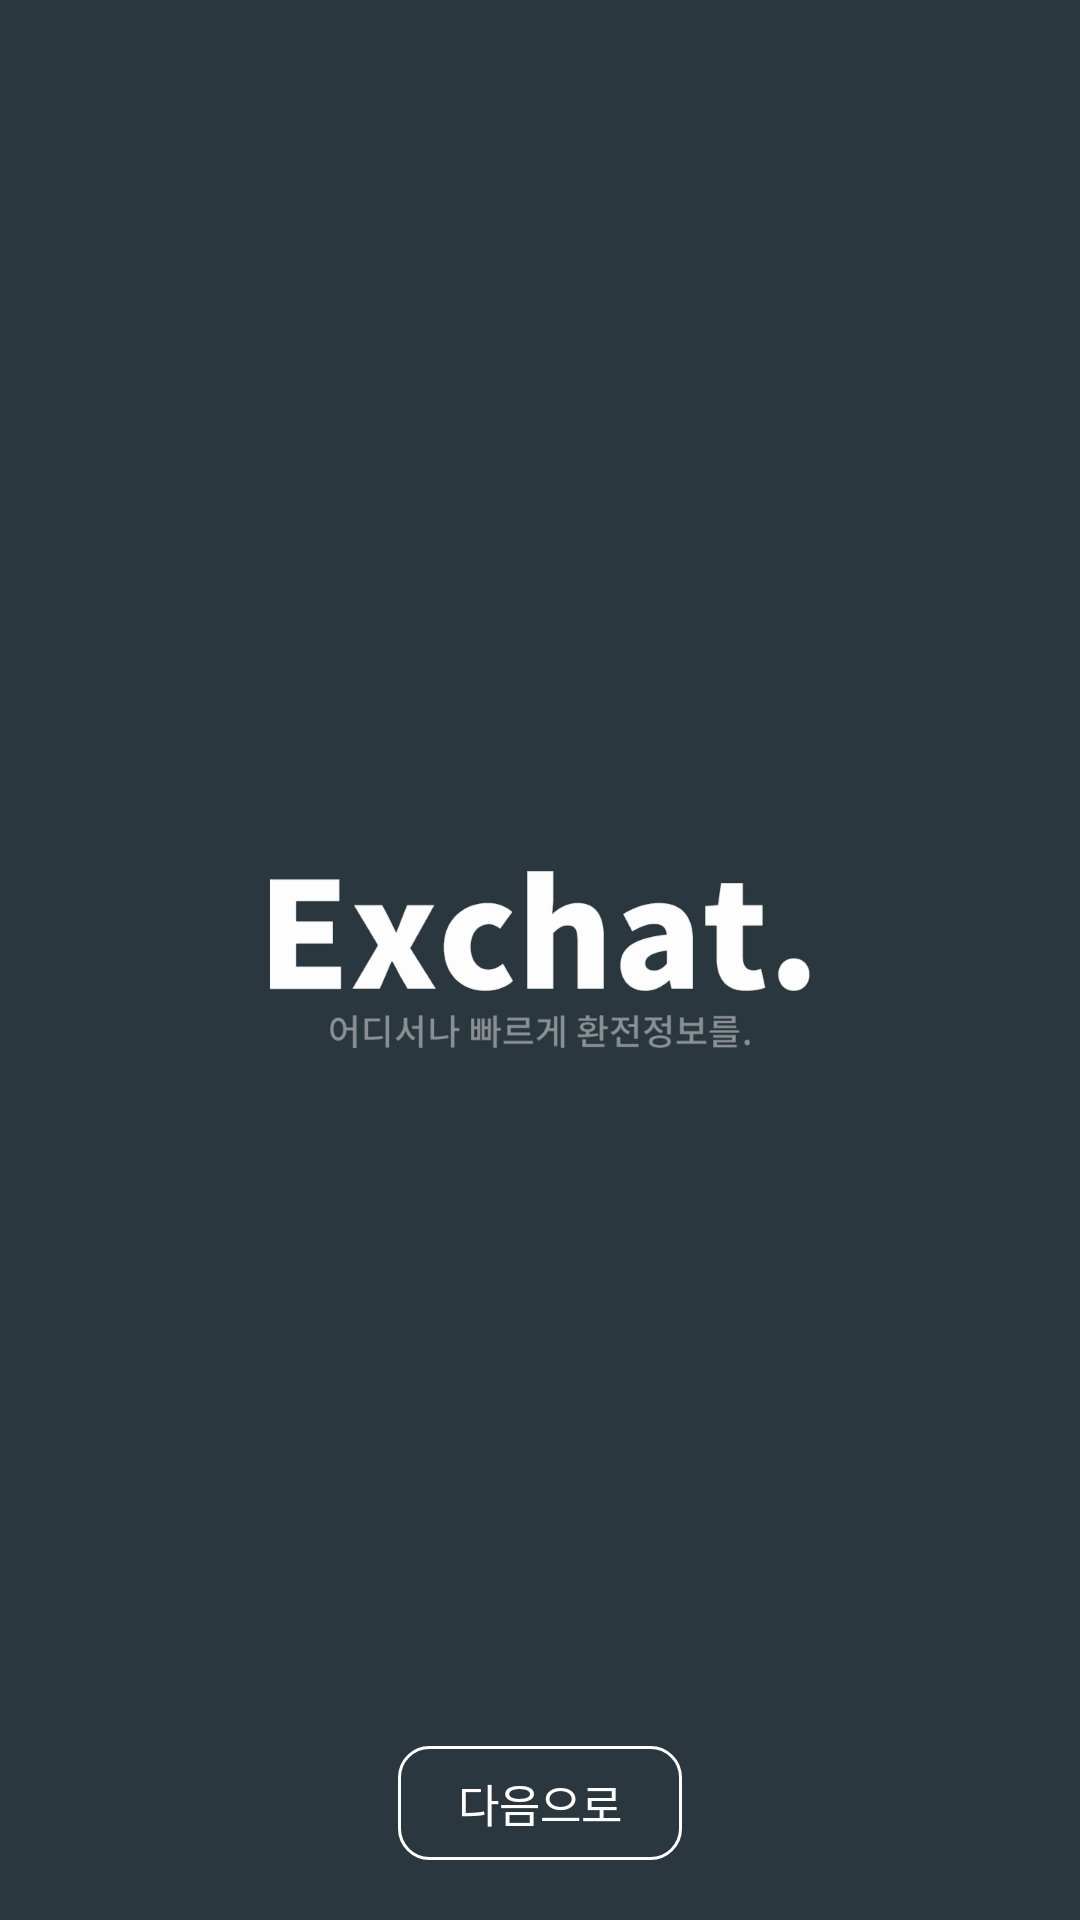

Write the Android layout XML for this screen, with the resource values it uses.
<!-- AndroidManifest.xml: application theme AppTheme -->
<!-- res/layout/tuto_1.xml -->
<?xml version="1.0" encoding="utf-8"?>
<RelativeLayout xmlns:android="http://schemas.android.com/apk/res/android"
    android:layout_width="match_parent"
    android:layout_height="match_parent"
    android:background="#2B373E"
    android:orientation="vertical">

    <ImageView
        android:layout_width="wrap_content"
        android:layout_height="wrap_content"
        android:layout_centerInParent="true"
        android:src="@drawable/title_tutorial_slide1" />

    <TextView
        android:id="@+id/tutorial_page_next"
        android:layout_width="wrap_content"
        android:layout_height="wrap_content"
        android:layout_alignParentBottom="true"
        android:layout_centerHorizontal="true"
        android:layout_marginBottom="20dp"
        android:background="@drawable/round_square"
        android:paddingBottom="8dp"
        android:paddingLeft="20dp"
        android:paddingRight="20dp"
        android:paddingTop="8dp"
        android:text="다음으로"
        android:textColor="#FFF"
        android:textSize="15sp" />
</RelativeLayout>
<!-- resources referenced by this layout -->
<resources>
  <!-- drawable round_square (drawable) -->
  <selector xmlns:android="http://schemas.android.com/apk/res/android">
  
  
  <item android:drawable="@drawable/round_square_non_selected" android:state_focused="false" android:state_pressed="false" android:state_selected="false"/>
  
  
  <item android:drawable="@drawable/round_square_selected" android:state_focused="false" android:state_pressed="false" android:state_selected="true"/>
  <item android:drawable="@drawable/round_square_selected" android:state_focused="true" android:state_pressed="false" android:state_selected="false"/>
  <item android:drawable="@drawable/round_square_selected" android:state_focused="true" android:state_pressed="false" android:state_selected="true"/>
  
  
  <item android:drawable="@drawable/round_square_selected" android:state_pressed="true"/>
  
  </selector>
  <!-- drawable title_tutorial_slide1: png bitmap (drawable-hdpi, 9083 bytes) -->
  <style name="AppTheme" parent="Base.Theme.AppCompat.Light.DarkActionBar">
          <item name="colorAccent">@color/colorAccent</item>
          <item name="colorPrimary">@color/colorPrimary</item>
          <item name="colorPrimaryDark">@color/colorPrimaryDark</item>
          <item name="android:windowContentOverlay">@null</item>
      </style>
  <!-- drawable round_square_non_selected (drawable) -->
  <?xml version="1.0" encoding="utf-8"?>
  <shape xmlns:android="http://schemas.android.com/apk/res/android"
      android:shape="rectangle">
  
      <corners android:radius="10dp" />
      <stroke android:width="1dp" android:color="#FFF"/>
      <solid android:color="@android:color/transparent" />
  
  </shape>
  <!-- drawable round_square_selected (drawable) -->
  <?xml version="1.0" encoding="utf-8"?>
  <shape xmlns:android="http://schemas.android.com/apk/res/android"
      android:shape="rectangle">
  
      <corners android:radius="10dp" />
      <stroke android:width="1dp" android:color="#FFF"/>
      <solid android:color="#22FFFFFF" />
  
  </shape>
  <color name="colorAccent">#37474F</color>
  <color name="colorPrimary">#455A64</color>
  <color name="colorPrimaryDark">#263238</color>
</resources>
